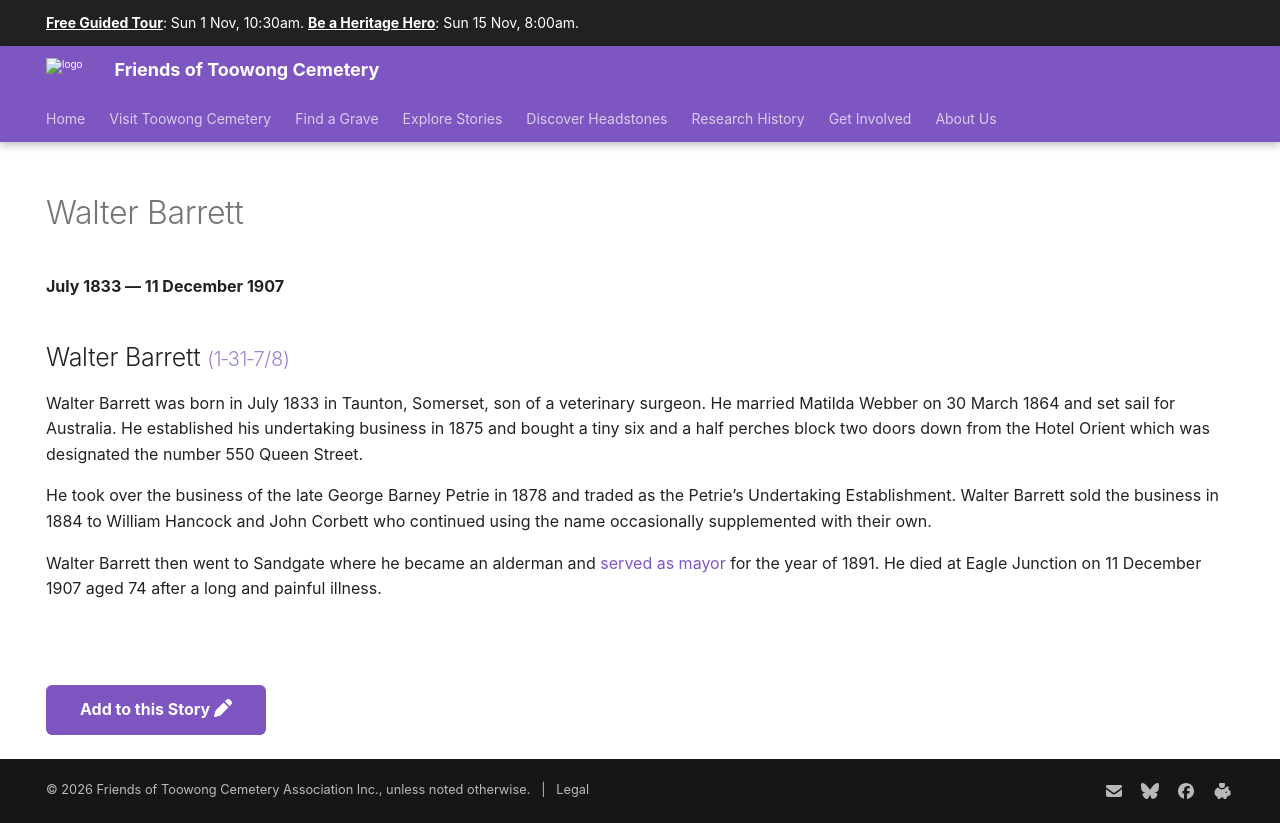

repository: 1871fotc/1871fotc.github.io · page: research/walter-barrett/index.html · generator: mkdocs

---
hide:
  - toc
  - navigation 
---

# Walter Barrett

**July 1833 — 11 December 1907**

--8<-- "snippets/walter-barrett.md"

--8<-- "snippets/add-to-this-story.md"
